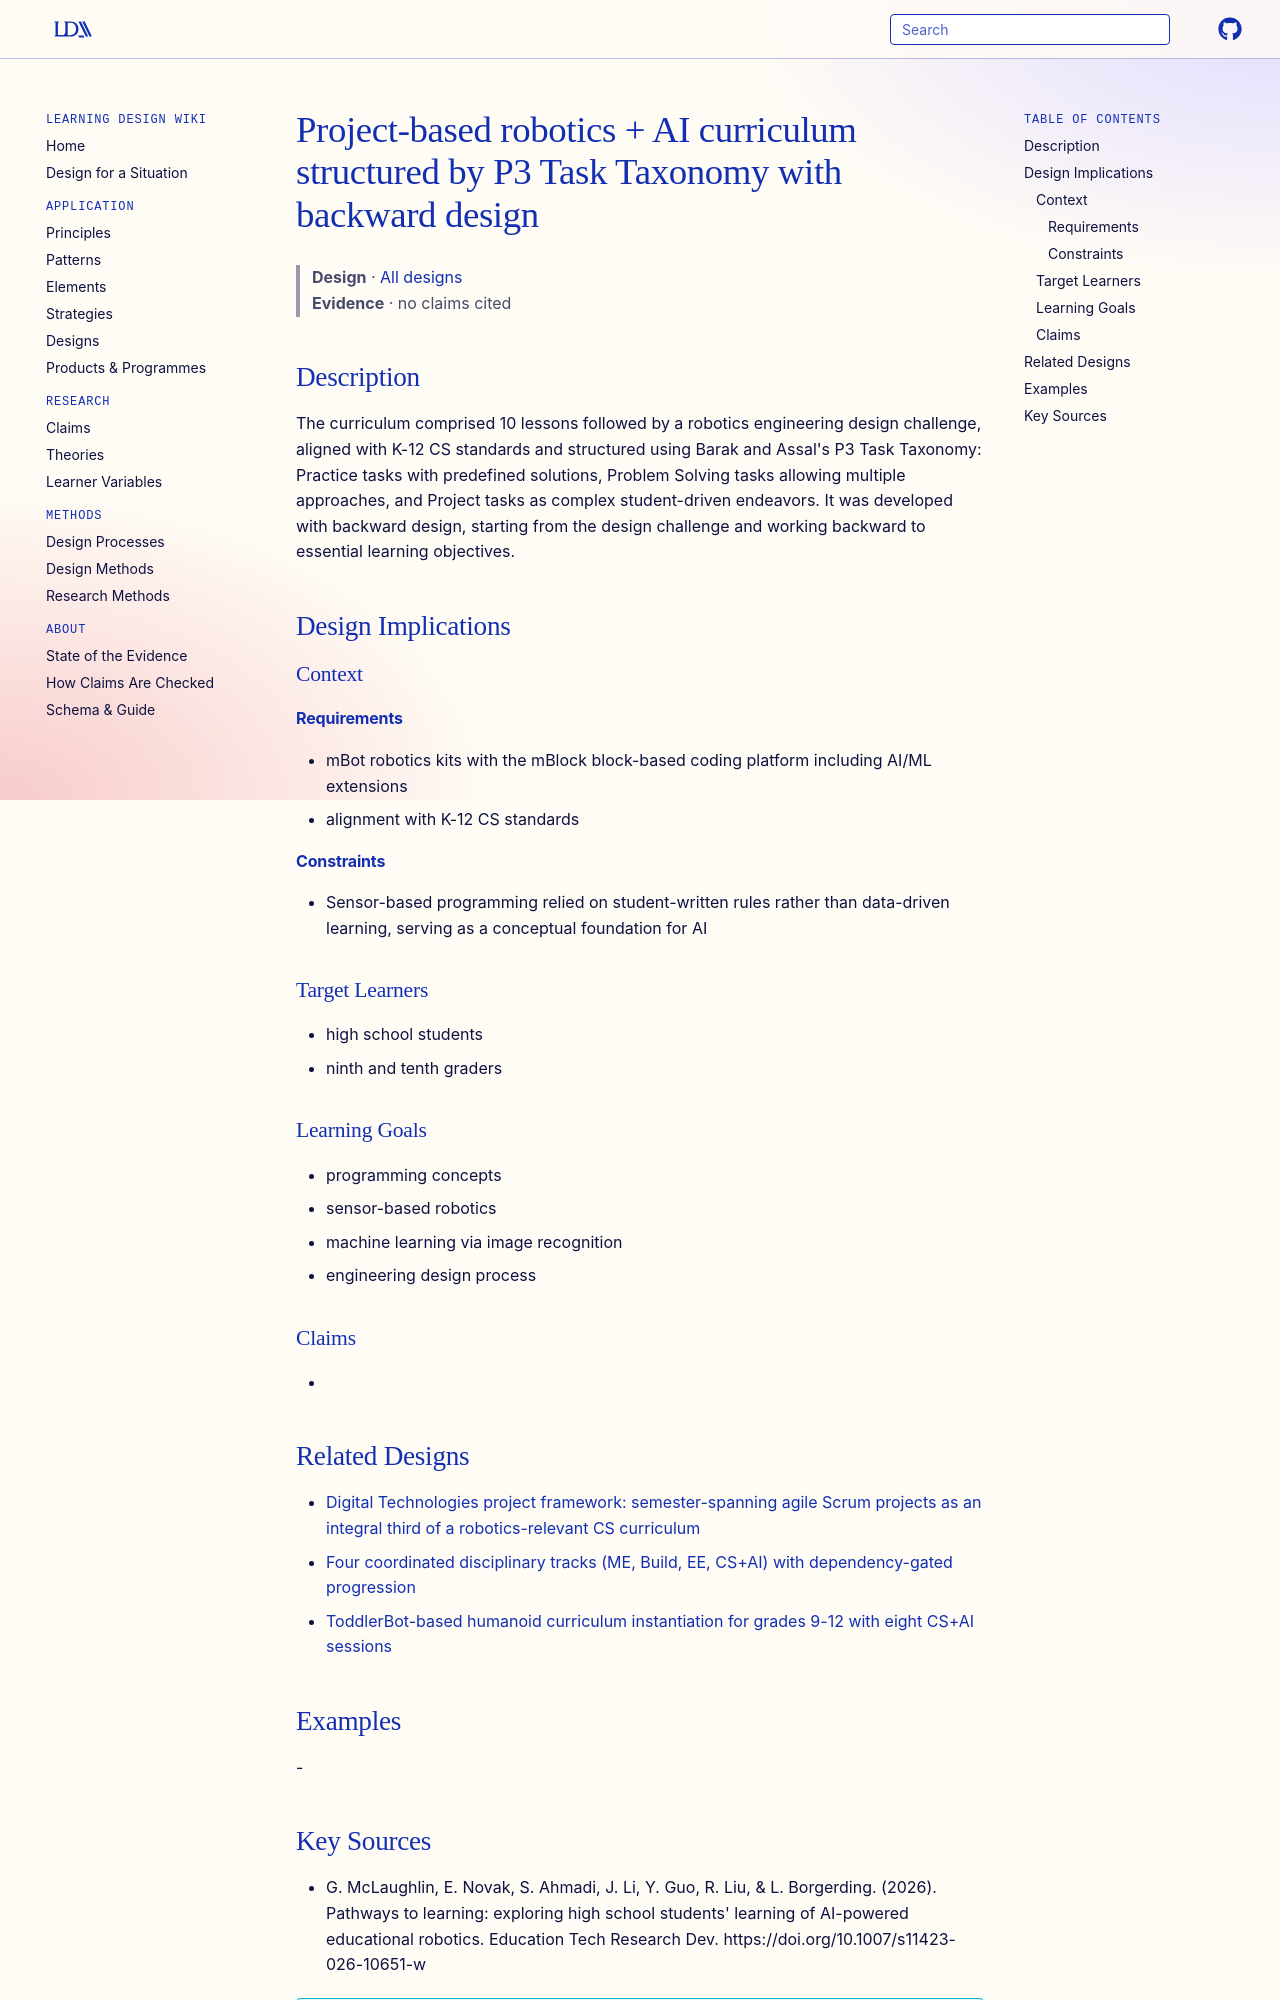

repository: Learning-Design-Alliance/learning-wiki · page: designs/p3-taxonomy-robotics-ai-curriculum/index.html · generator: mkdocs

---
type: design
id: p3-taxonomy-robotics-ai-curriculum
title: Project-based robotics + AI curriculum structured by P3 Task Taxonomy with backward design
description: "The curriculum comprised 10 lessons followed by a robotics engineering design challenge, aligned with K-12 CS standards and structured using Barak and Assal's P3 Task Taxonomy: Practice tasks with predefined solutions..."
status: review
generated:
  by: "process:settle-candidates"
  at: 2026-10-10
sources:
  - id: g-mclaughlin-2026
    resource: "https://doi.org/10.1007/s11423-026-10651-w"
    title: "G. McLaughlin, E. Novak, S. Ahmadi, J. Li, Y. Guo, R. Liu, & L. Borgerding. (2026). Pathways to learning: exploring high school students' learning of AI-powered educational robotics. Education Tech Research Dev. https://doi.org/10.1007/s11423-026-10651-w"
    author: "G. McLaughlin, E. Novak, S. Ahmadi, J. Li, Y. Guo, R. Liu, & L. Borgerding"
---

# Project-based robotics + AI curriculum structured by P3 Task Taxonomy with backward design

> **Design** · [All designs](index.md)
> **Evidence** · no claims cited

## Description
The curriculum comprised 10 lessons followed by a robotics engineering design challenge, aligned with K-12 CS standards and structured using Barak and Assal's P3 Task Taxonomy: Practice tasks with predefined solutions, Problem Solving tasks allowing multiple approaches, and Project tasks as complex student-driven endeavors. It was developed with backward design, starting from the design challenge and working backward to essential learning objectives.

## Design Implications

### Context
#### Requirements
- mBot robotics kits with the mBlock block-based coding platform including AI/ML extensions
- alignment with K-12 CS standards
#### Constraints
- Sensor-based programming relied on student-written rules rather than data-driven learning, serving as a conceptual foundation for AI

### Target Learners
- high school students
- ninth and tenth graders

### Learning Goals
- programming concepts
- sensor-based robotics
- machine learning via image recognition
- engineering design process

### Claims
- 

## Related Designs

- [Digital Technologies project framework: semester-spanning agile Scrum projects as an integral third of a robotics-relevant CS curriculum](digital-technologies-agile-project-framework.md)
- [Four coordinated disciplinary tracks (ME, Build, EE, CS+AI) with dependency-gated progression](four-track-dependency-gated-robotics-progression.md)
- [ToddlerBot-based humanoid curriculum instantiation for grades 9-12 with eight CS+AI sessions](toddlerbot-high-school-rl-curriculum.md)

## Examples
-
